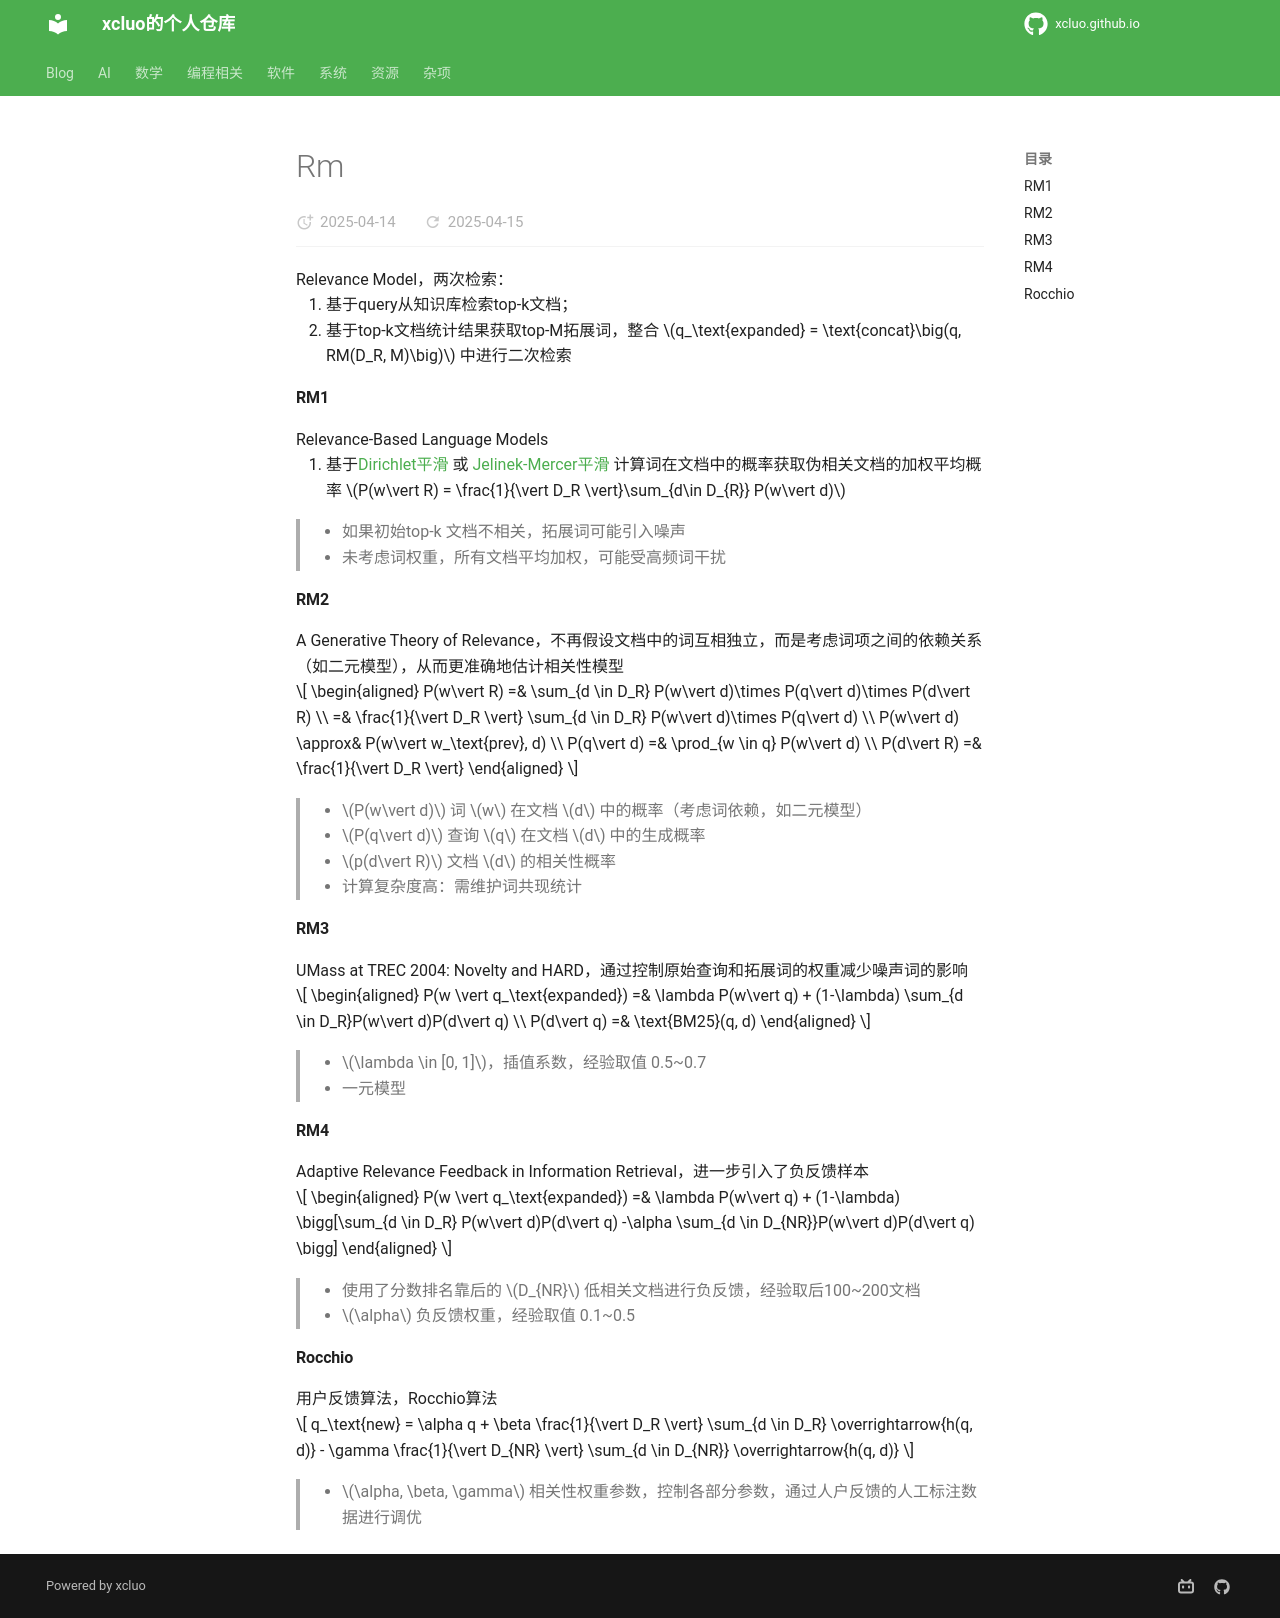

repository: xcluo/xcluo.github.io · page: AI/Paper_Reading/LM/LMs/RAG/rm.html · generator: mkdocs

Relevance Model，两次检索：  

1. 基于query从知识库检索top-k文档；  
2. 基于top-k文档统计结果获取top-M拓展词，整合 $q_\text{expanded} = \text{concat}\big(q, RM(D_R, M)\big)$ 中进行二次检索

#### RM1
Relevance-Based Language Models

1. 基于[Dirichlet平滑](../../../../Metrics/smoothing_metrics.md#dirichlet-prior-smoothing) 或 [Jelinek-Mercer平滑](../../../../Metrics/smoothing_metrics.md#jelinek-mercer-smoothing) 计算词在文档中的概率获取伪相关文档的加权平均概率 $P(w\vert R) = \frac{1}{\vert D_R \vert}\sum_{d\in D_{R}} P(w\vert d)$

> - 如果初始top-k 文档不相关，拓展词可能引入噪声  
> - 未考虑词权重，所有文档平均加权，可能受高频词干扰  

#### RM2
A Generative Theory of Relevance，不再假设文档中的词互相独立，而是考虑词项之间的依赖关系（如二元模型），从而更准确地估计相关性模型

$$
\begin{aligned}
    P(w\vert R) =& \sum_{d \in D_R} P(w\vert d)\times P(q\vert d)\times P(d\vert R) \\
    =& \frac{1}{\vert D_R \vert} \sum_{d \in D_R} P(w\vert d)\times P(q\vert d) \\
    P(w\vert d) \approx& P(w\vert w_\text{prev}, d) \\
    P(q\vert d) =& \prod_{w \in q} P(w\vert d) \\
    P(d\vert R) =& \frac{1}{\vert D_R \vert}
\end{aligned}
$$

> - $P(w\vert d)$ 词 $w$ 在文档 $d$ 中的概率（考虑词依赖，如二元模型）
> - $P(q\vert d)$ 查询 $q$ 在文档 $d$ 中的生成概率
> - $p(d\vert R)$ 文档 $d$ 的相关性概率
> - 计算复杂度高：需维护词共现统计

#### RM3
UMass at TREC 2004: Novelty and HARD，通过控制原始查询和拓展词的权重减少噪声词的影响

$$
\begin{aligned}
P(w \vert q_\text{expanded}) =& \lambda P(w\vert q) + (1-\lambda) \sum_{d \in D_R}P(w\vert d)P(d\vert q)   \\
P(d\vert q) =&  \text{BM25}(q, d)
\end{aligned}
$$

> - $\lambda \in [0, 1]$，插值系数，经验取值 0.5~0.7  
> - 一元模型

#### RM4
Adaptive Relevance Feedback in Information Retrieval，进一步引入了负反馈样本

$$
\begin{aligned}
    P(w \vert q_\text{expanded}) =& \lambda P(w\vert q) + (1-\lambda) \bigg[\sum_{d \in D_R} P(w\vert d)P(d\vert q) -\alpha \sum_{d \in D_{NR}}P(w\vert d)P(d\vert q) \bigg]
\end{aligned}
$$

> - 使用了分数排名靠后的 $D_{NR}$ 低相关文档进行负反馈，经验取后100~200文档  
> - $\alpha$ 负反馈权重，经验取值 0.1~0.5  


#### Rocchio
用户反馈算法，Rocchio算法

$$
q_\text{new} = \alpha q + \beta \frac{1}{\vert D_R \vert} \sum_{d \in D_R} \overrightarrow{h(q, d)} - \gamma \frac{1}{\vert D_{NR} \vert} \sum_{d \in D_{NR}} \overrightarrow{h(q, d)}
$$

> - $\alpha, \beta, \gamma$ 相关性权重参数，控制各部分参数，通过人户反馈的人工标注数据进行调优
